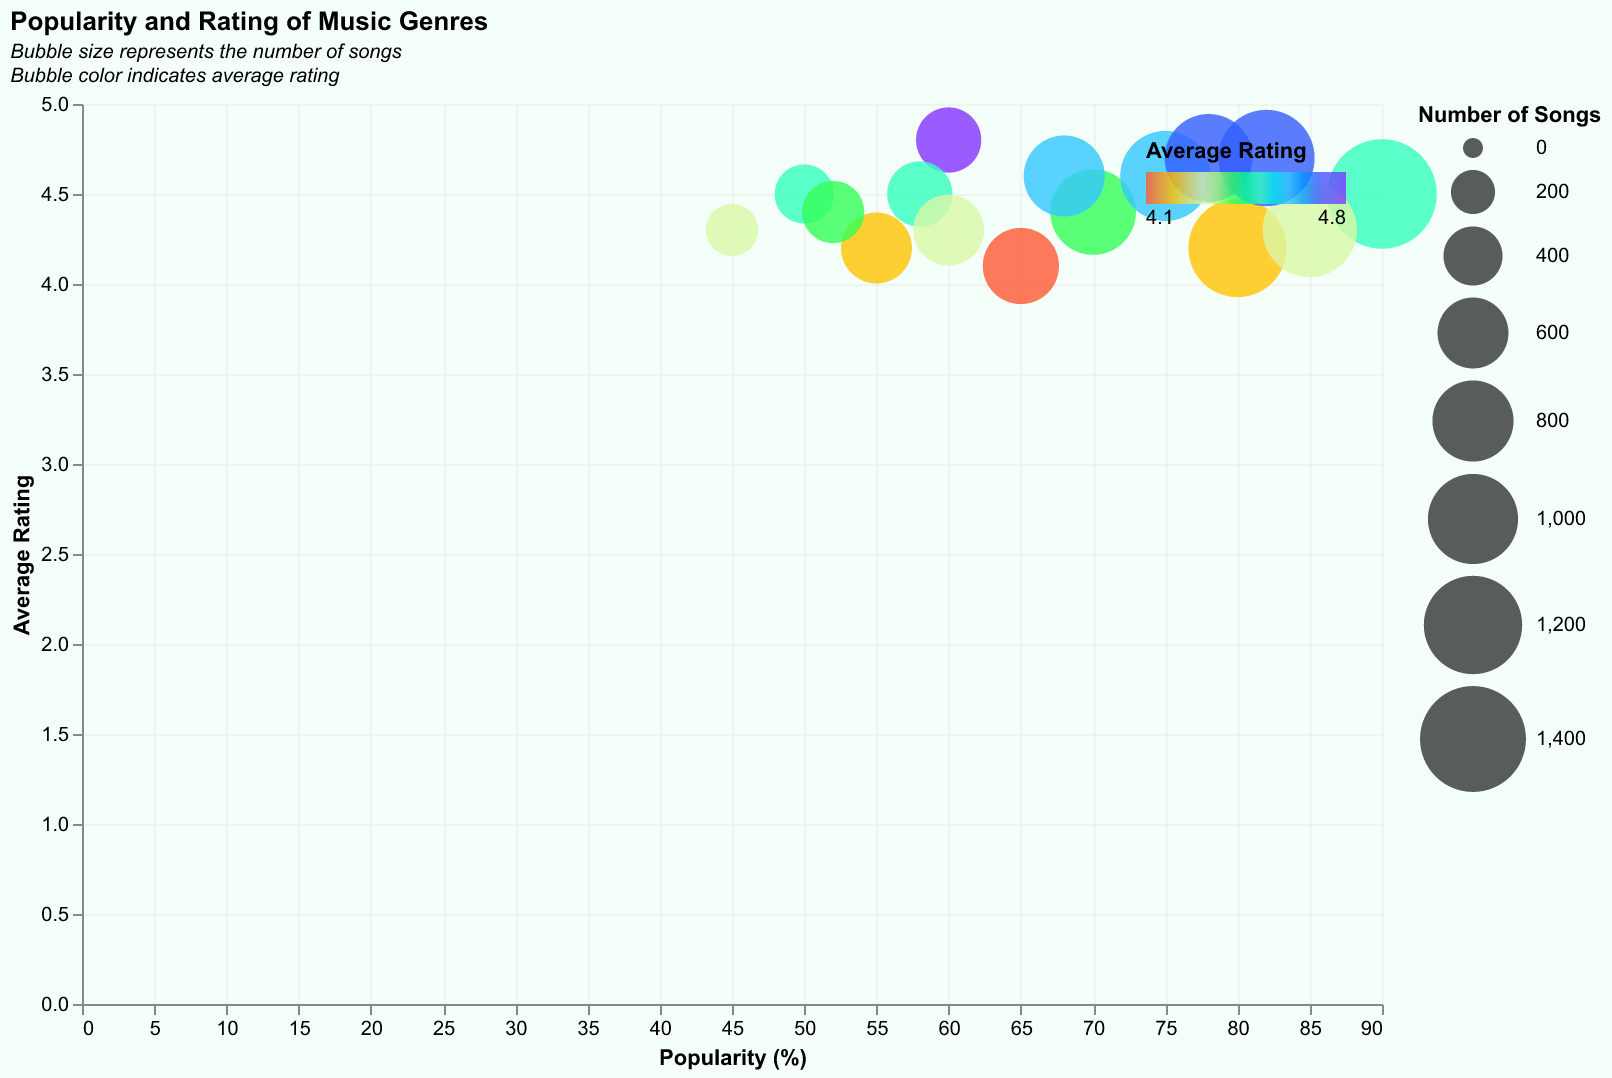

Values plotted in this chart, from the file beside it:
Genre, Popularity, Average Rating, Number of Songs
Pop, 90, 4.5, 1500
Rock, 80, 4.2, 1200
Hip-Hop, 85, 4.3, 1100
Jazz, 70, 4.4, 900
Classical, 60, 4.8, 500
Country, 65, 4.1, 700
Electronic, 75, 4.6, 1000
Reggae, 55, 4.2, 600
Blues, 50, 4.5, 400
R&B, 78, 4.7, 950
Soul, 68, 4.6, 800
Metal, 45, 4.3, 300
Folk, 52, 4.4, 450
Latin, 58, 4.5, 500
K-Pop, 82, 4.7, 1150
Indie, 60, 4.3, 600
